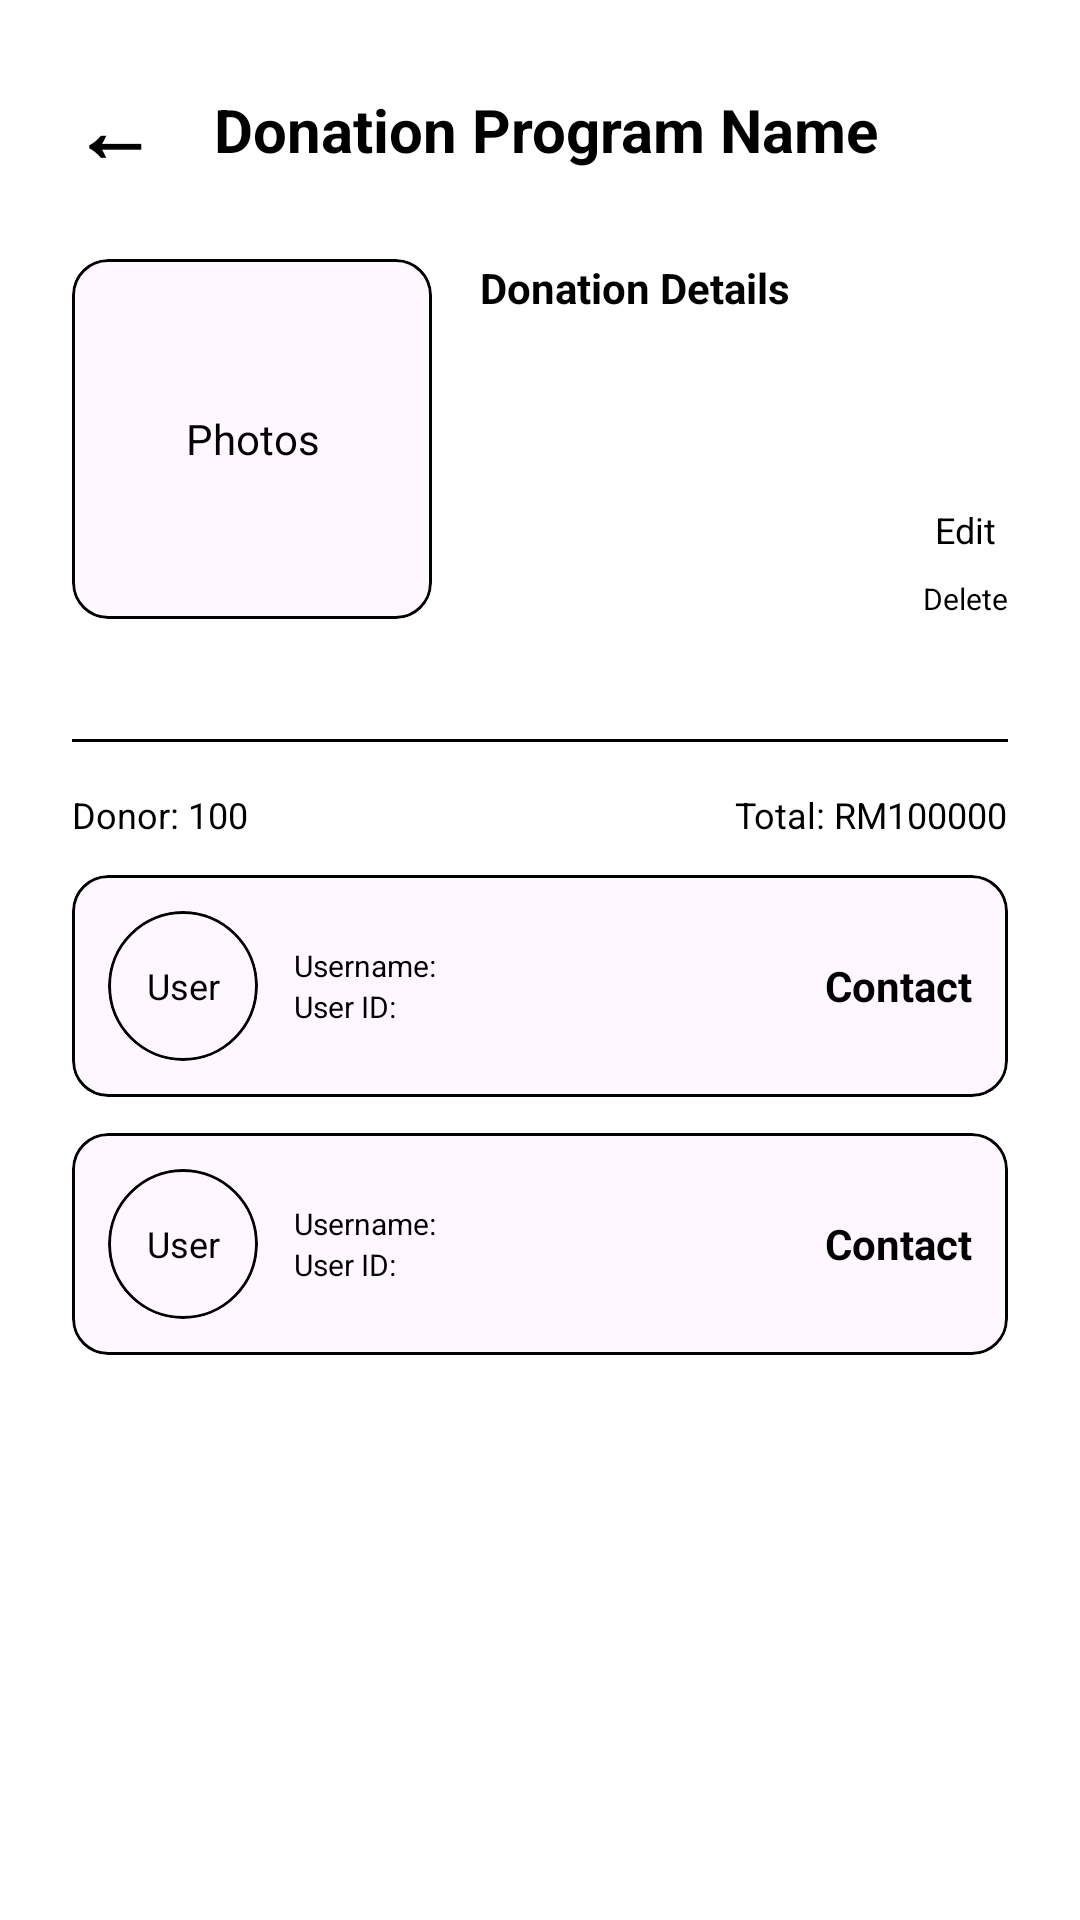

Layout XML and referenced resources for this Android screen:
<!-- AndroidManifest.xml: application theme Theme.CleanWave -->
<!-- res/layout/fragment_donation_dashboard.xml -->
<?xml version="1.0" encoding="utf-8"?>
<ScrollView xmlns:android="http://schemas.android.com/apk/res/android"
    xmlns:app="http://schemas.android.com/apk/res-auto"
    android:layout_width="match_parent"
    android:layout_height="match_parent"
    android:background="#FFFFFF">

    <LinearLayout
        android:layout_width="match_parent"
        android:layout_height="wrap_content"
        android:orientation="vertical"
        android:padding="24dp">

        
        <LinearLayout
            android:layout_width="match_parent"
            android:layout_height="wrap_content"
            android:orientation="horizontal"
            android:gravity="center_vertical"
            android:layout_marginBottom="24dp">

            <TextView
                android:id="@+id/btnBackDonationDashboard"
                android:layout_width="wrap_content"
                android:layout_height="wrap_content"
                android:text="←"
                android:textSize="28sp"
                android:textStyle="bold"
                android:textColor="#000000"
                android:paddingEnd="16dp"/>

            <TextView
                android:layout_width="0dp"
                android:layout_height="wrap_content"
                android:layout_weight="1"
                android:text="Donation Program Name"
                android:textSize="20sp"
                android:textStyle="bold"
                android:textColor="#000000"
                android:gravity="center"/>

            <View android:layout_width="40dp" android:layout_height="1dp"/>
        </LinearLayout>

        
        <LinearLayout
            android:layout_width="match_parent"
            android:layout_height="wrap_content"
            android:orientation="horizontal"
            android:layout_marginBottom="24dp"
            android:paddingBottom="16dp"
            android:background="@drawable/ic_launcher_background"
            android:backgroundTint="#FFFFFF">

            
            <com.google.android.material.card.MaterialCardView
                android:layout_width="120dp"
                android:layout_height="120dp"
                app:strokeWidth="1dp"
                app:strokeColor="#000000"
                app:cardElevation="0dp"
                android:layout_marginEnd="16dp">

                <TextView
                    android:layout_width="match_parent"
                    android:layout_height="match_parent"
                    android:text="Photos"
                    android:gravity="center"
                    android:textColor="#000000"/>
            </com.google.android.material.card.MaterialCardView>

            
            <LinearLayout
                android:layout_width="0dp"
                android:layout_height="match_parent"
                android:layout_weight="1"
                android:orientation="vertical">

                <TextView
                    android:layout_width="match_parent"
                    android:layout_height="0dp"
                    android:layout_weight="1"
                    android:text="Donation Details"
                    android:textColor="#000000"
                    android:textStyle="bold"/>

                <LinearLayout
                    android:layout_width="match_parent"
                    android:layout_height="wrap_content"
                    android:orientation="vertical"
                    android:gravity="end">

                    <TextView
                        android:layout_width="wrap_content"
                        android:layout_height="wrap_content"
                        android:text="Edit"
                        android:textSize="12sp"
                        android:textColor="#000000"
                        android:padding="4dp"
                        android:background="@drawable/ic_launcher_background"
                        android:backgroundTint="#EAEAEA"/>

                    <TextView
                        android:layout_width="wrap_content"
                        android:layout_height="wrap_content"
                        android:text="Delete"
                        android:textSize="10sp"
                        android:textColor="#000000"
                        android:layout_marginTop="4dp"/>
                </LinearLayout>
            </LinearLayout>
        </LinearLayout>

        <View android:layout_width="match_parent" android:layout_height="1dp" android:background="#000000" android:layout_marginBottom="16dp"/>

        
        <LinearLayout
            android:layout_width="match_parent"
            android:layout_height="wrap_content"
            android:orientation="horizontal"
            android:layout_marginBottom="12dp">

            <TextView
                android:layout_width="0dp"
                android:layout_height="wrap_content"
                android:layout_weight="1"
                android:text="Donor: 100"
                android:textSize="12sp"
                android:textColor="#000000"/>

            <TextView
                android:layout_width="wrap_content"
                android:layout_height="wrap_content"
                android:text="Total: RM100000"
                android:textSize="12sp"
                android:textColor="#000000"/>
        </LinearLayout>

        
        
        <com.google.android.material.card.MaterialCardView
            android:layout_width="match_parent"
            android:layout_height="wrap_content"
            android:layout_marginBottom="12dp"
            app:cardCornerRadius="12dp"
            app:strokeWidth="1dp"
            app:strokeColor="#000000"
            app:cardElevation="0dp">

            <LinearLayout
                android:layout_width="match_parent"
                android:layout_height="wrap_content"
                android:orientation="horizontal"
                android:padding="12dp"
                android:gravity="center_vertical">

                <com.google.android.material.card.MaterialCardView
                    android:layout_width="50dp"
                    android:layout_height="50dp"
                    app:cardCornerRadius="25dp"
                    app:strokeWidth="1dp"
                    app:strokeColor="#000000">
                    <TextView android:layout_width="match_parent" android:layout_height="match_parent" android:text="User" android:gravity="center" android:textSize="12sp" android:textColor="#000000"/>
                </com.google.android.material.card.MaterialCardView>

                <LinearLayout
                    android:layout_width="0dp"
                    android:layout_height="wrap_content"
                    android:layout_weight="1"
                    android:orientation="vertical"
                    android:layout_marginStart="12dp">
                    <TextView android:layout_width="wrap_content" android:layout_height="wrap_content" android:text="Username:" android:textSize="10sp" android:textColor="#000000"/>
                    <TextView android:layout_width="wrap_content" android:layout_height="wrap_content" android:text="User ID:" android:textSize="10sp" android:textColor="#000000"/>
                </LinearLayout>

                <TextView
                    android:layout_width="wrap_content"
                    android:layout_height="wrap_content"
                    android:text="Contact"
                    android:textStyle="bold"
                    android:textColor="#000000"
                    android:linksClickable="true"/>
            </LinearLayout>
        </com.google.android.material.card.MaterialCardView>

        
        <com.google.android.material.card.MaterialCardView
            android:layout_width="match_parent"
            android:layout_height="wrap_content"
            android:layout_marginBottom="12dp"
            app:cardCornerRadius="12dp"
            app:strokeWidth="1dp"
            app:strokeColor="#000000"
            app:cardElevation="0dp">

            <LinearLayout
                android:layout_width="match_parent"
                android:layout_height="wrap_content"
                android:orientation="horizontal"
                android:padding="12dp"
                android:gravity="center_vertical">

                <com.google.android.material.card.MaterialCardView
                    android:layout_width="50dp"
                    android:layout_height="50dp"
                    app:cardCornerRadius="25dp"
                    app:strokeWidth="1dp"
                    app:strokeColor="#000000">
                    <TextView android:layout_width="match_parent" android:layout_height="match_parent" android:text="User" android:gravity="center" android:textSize="12sp" android:textColor="#000000"/>
                </com.google.android.material.card.MaterialCardView>

                <LinearLayout
                    android:layout_width="0dp"
                    android:layout_height="wrap_content"
                    android:layout_weight="1"
                    android:orientation="vertical"
                    android:layout_marginStart="12dp">
                    <TextView android:layout_width="wrap_content" android:layout_height="wrap_content" android:text="Username:" android:textSize="10sp" android:textColor="#000000"/>
                    <TextView android:layout_width="wrap_content" android:layout_height="wrap_content" android:text="User ID:" android:textSize="10sp" android:textColor="#000000"/>
                </LinearLayout>

                <TextView
                    android:layout_width="wrap_content"
                    android:layout_height="wrap_content"
                    android:text="Contact"
                    android:textStyle="bold"
                    android:textColor="#000000"
                    android:linksClickable="true"/>
            </LinearLayout>
        </com.google.android.material.card.MaterialCardView>

    </LinearLayout>
</ScrollView>
<!-- resources referenced by this layout -->
<resources>
  <style name="Theme.CleanWave" parent="Base.Theme.CleanWave" />
  <style name="Base.Theme.CleanWave" parent="Theme.Material3.DayNight.NoActionBar">
          
          
      </style>
</resources>
